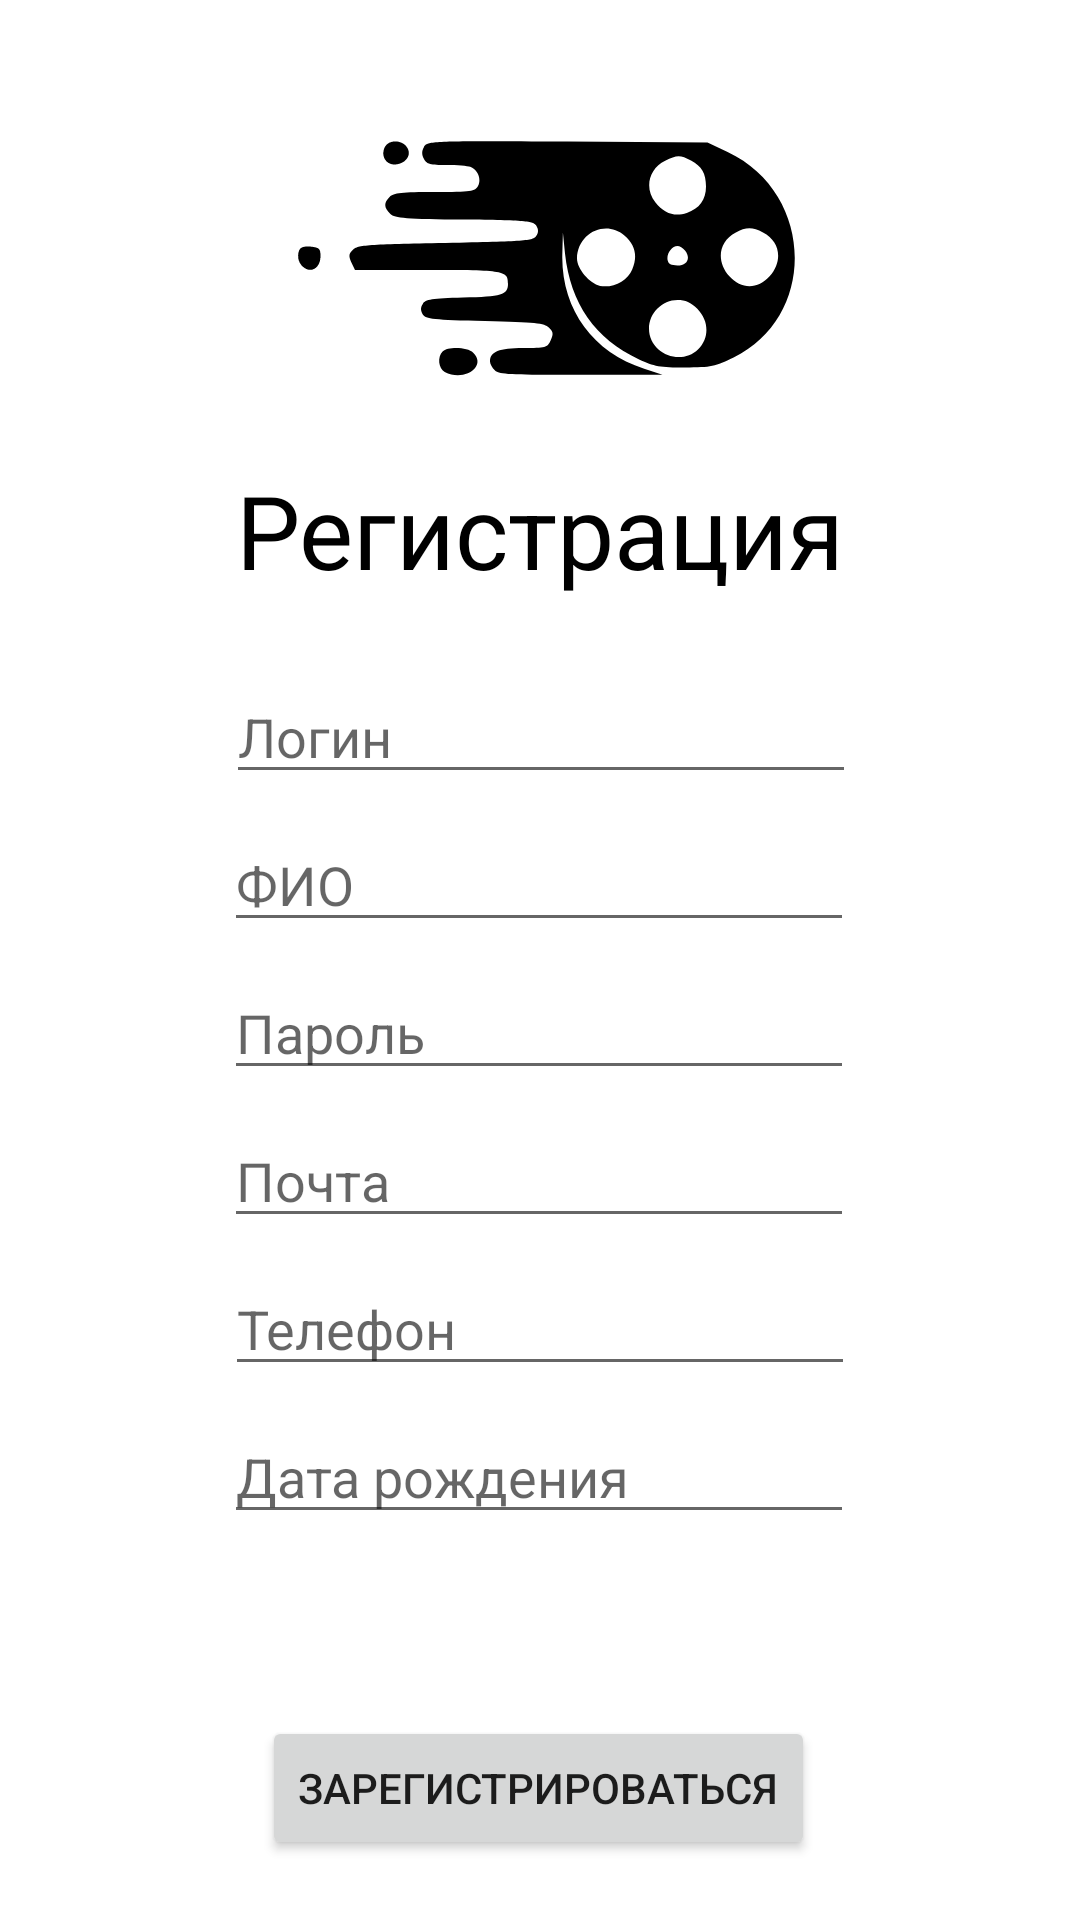

Write the Android layout XML for this screen, with the resource values it uses.
<!-- AndroidManifest.xml: application theme Theme.CinemaOnline -->
<!-- res/layout/fragment_registration.xml -->
<?xml version="1.0" encoding="utf-8"?>
<androidx.constraintlayout.widget.ConstraintLayout xmlns:android="http://schemas.android.com/apk/res/android"
    xmlns:app="http://schemas.android.com/apk/res-auto"
    xmlns:tools="http://schemas.android.com/tools"
    android:layout_width="match_parent"
    android:layout_height="match_parent"
    tools:context=".UI.RegistrationFrag">

    <ImageView
        android:id="@+id/logotype"
        android:layout_width="wrap_content"
        android:layout_height="wrap_content"
        android:layout_marginTop="30dp"
        android:src="@drawable/logo_app"
        app:layout_constraintEnd_toEndOf="parent"
        app:layout_constraintHorizontal_bias="0.497"
        app:layout_constraintStart_toStartOf="parent"
        app:layout_constraintTop_toTopOf="parent"
        tools:ignore="MissingConstraints" />

    <TextView
        android:id="@+id/regName"
        android:layout_width="wrap_content"
        android:layout_height="wrap_content"
        android:layout_marginTop="8dp"
        android:text="Регистрация"
        android:textColor="#000000"
        android:textSize="34sp"
        app:layout_constraintEnd_toEndOf="parent"
        app:layout_constraintStart_toStartOf="parent"
        app:layout_constraintTop_toBottomOf="@+id/logotype" />

    <EditText
        android:id="@+id/loginReg"
        android:layout_width="wrap_content"
        android:layout_height="wrap_content"
        android:layout_marginTop="24dp"
        android:ems="10"
        android:hint="Логин"
        android:inputType="textPersonName"
        app:layout_constraintEnd_toEndOf="parent"
        app:layout_constraintHorizontal_bias="0.502"
        app:layout_constraintStart_toStartOf="parent"
        app:layout_constraintTop_toBottomOf="@+id/regName" />

    <EditText
        android:id="@+id/passReg"
        android:layout_width="wrap_content"
        android:layout_height="wrap_content"
        android:layout_marginTop="8dp"
        android:ems="10"
        android:hint="Пароль"
        android:inputType="textPassword"
        app:layout_constraintEnd_toEndOf="parent"
        app:layout_constraintHorizontal_bias="0.497"
        app:layout_constraintStart_toStartOf="parent"
        app:layout_constraintTop_toBottomOf="@+id/fio" />

    <EditText
        android:id="@+id/emailReg"
        android:layout_width="wrap_content"
        android:layout_height="wrap_content"
        android:layout_marginTop="8dp"
        android:ems="10"
        android:hint="Почта"
        android:inputType="textEmailAddress"
        app:layout_constraintEnd_toEndOf="parent"
        app:layout_constraintHorizontal_bias="0.497"
        app:layout_constraintStart_toStartOf="parent"
        app:layout_constraintTop_toBottomOf="@+id/passReg" />

    <EditText
        android:id="@+id/fio"
        android:layout_width="wrap_content"
        android:layout_height="wrap_content"
        android:layout_marginTop="8dp"
        android:ems="10"
        android:hint="ФИО"
        android:inputType="textPersonName"
        app:layout_constraintEnd_toEndOf="parent"
        app:layout_constraintHorizontal_bias="0.497"
        app:layout_constraintStart_toStartOf="parent"
        app:layout_constraintTop_toBottomOf="@+id/loginReg" />

    <EditText
        android:id="@+id/dateReg"
        android:layout_width="wrap_content"
        android:layout_height="wrap_content"
        android:layout_marginTop="8dp"
        android:ems="10"
        android:hint="Дата рождения"
        android:inputType="date"
        app:layout_constraintEnd_toEndOf="parent"
        app:layout_constraintHorizontal_bias="0.497"
        app:layout_constraintStart_toStartOf="parent"
        app:layout_constraintTop_toBottomOf="@+id/phoneReg" />

    <Button
        android:id="@+id/regBut"
        android:layout_width="wrap_content"
        android:layout_height="wrap_content"
        android:layout_marginBottom="20dp"
        android:text="Зарегистрироваться"
        app:layout_constraintBottom_toBottomOf="parent"
        app:layout_constraintEnd_toEndOf="parent"
        app:layout_constraintHorizontal_bias="0.497"
        app:layout_constraintStart_toStartOf="parent" />

    <EditText
        android:id="@+id/phoneReg"
        android:layout_width="wrap_content"
        android:layout_height="wrap_content"
        android:layout_marginTop="8dp"
        android:ems="10"
        android:hint="Телефон"
        android:inputType="phone"
        app:layout_constraintEnd_toEndOf="parent"
        app:layout_constraintStart_toStartOf="parent"
        app:layout_constraintTop_toBottomOf="@+id/emailReg" />

</androidx.constraintlayout.widget.ConstraintLayout>
<!-- resources referenced by this layout -->
<resources>
  <!-- drawable logo_app: vector/xml drawable (drawable, 2353 chars, omitted) -->
  <style name="Theme.CinemaOnline" parent="Theme.MaterialComponents.DayNight.DarkActionBar">
          
          <item name="colorPrimary">@color/purple_500</item>
          <item name="colorPrimaryVariant">@color/purple_700</item>
          <item name="colorOnPrimary">@color/white</item>
          
          <item name="colorSecondary">@color/teal_200</item>
          <item name="colorSecondaryVariant">@color/teal_700</item>
          <item name="colorOnSecondary">@color/black</item>
          
          <item name="android:statusBarColor">?attr/colorPrimaryVariant</item>
          
      </style>
  <color name="purple_500">#FF6200EE</color>
  <color name="purple_700">#FF3700B3</color>
  <color name="white">#FFFFFFFF</color>
  <color name="teal_200">#FF03DAC5</color>
  <color name="teal_700">#FF018786</color>
  <color name="black">#FF000000</color>
</resources>
